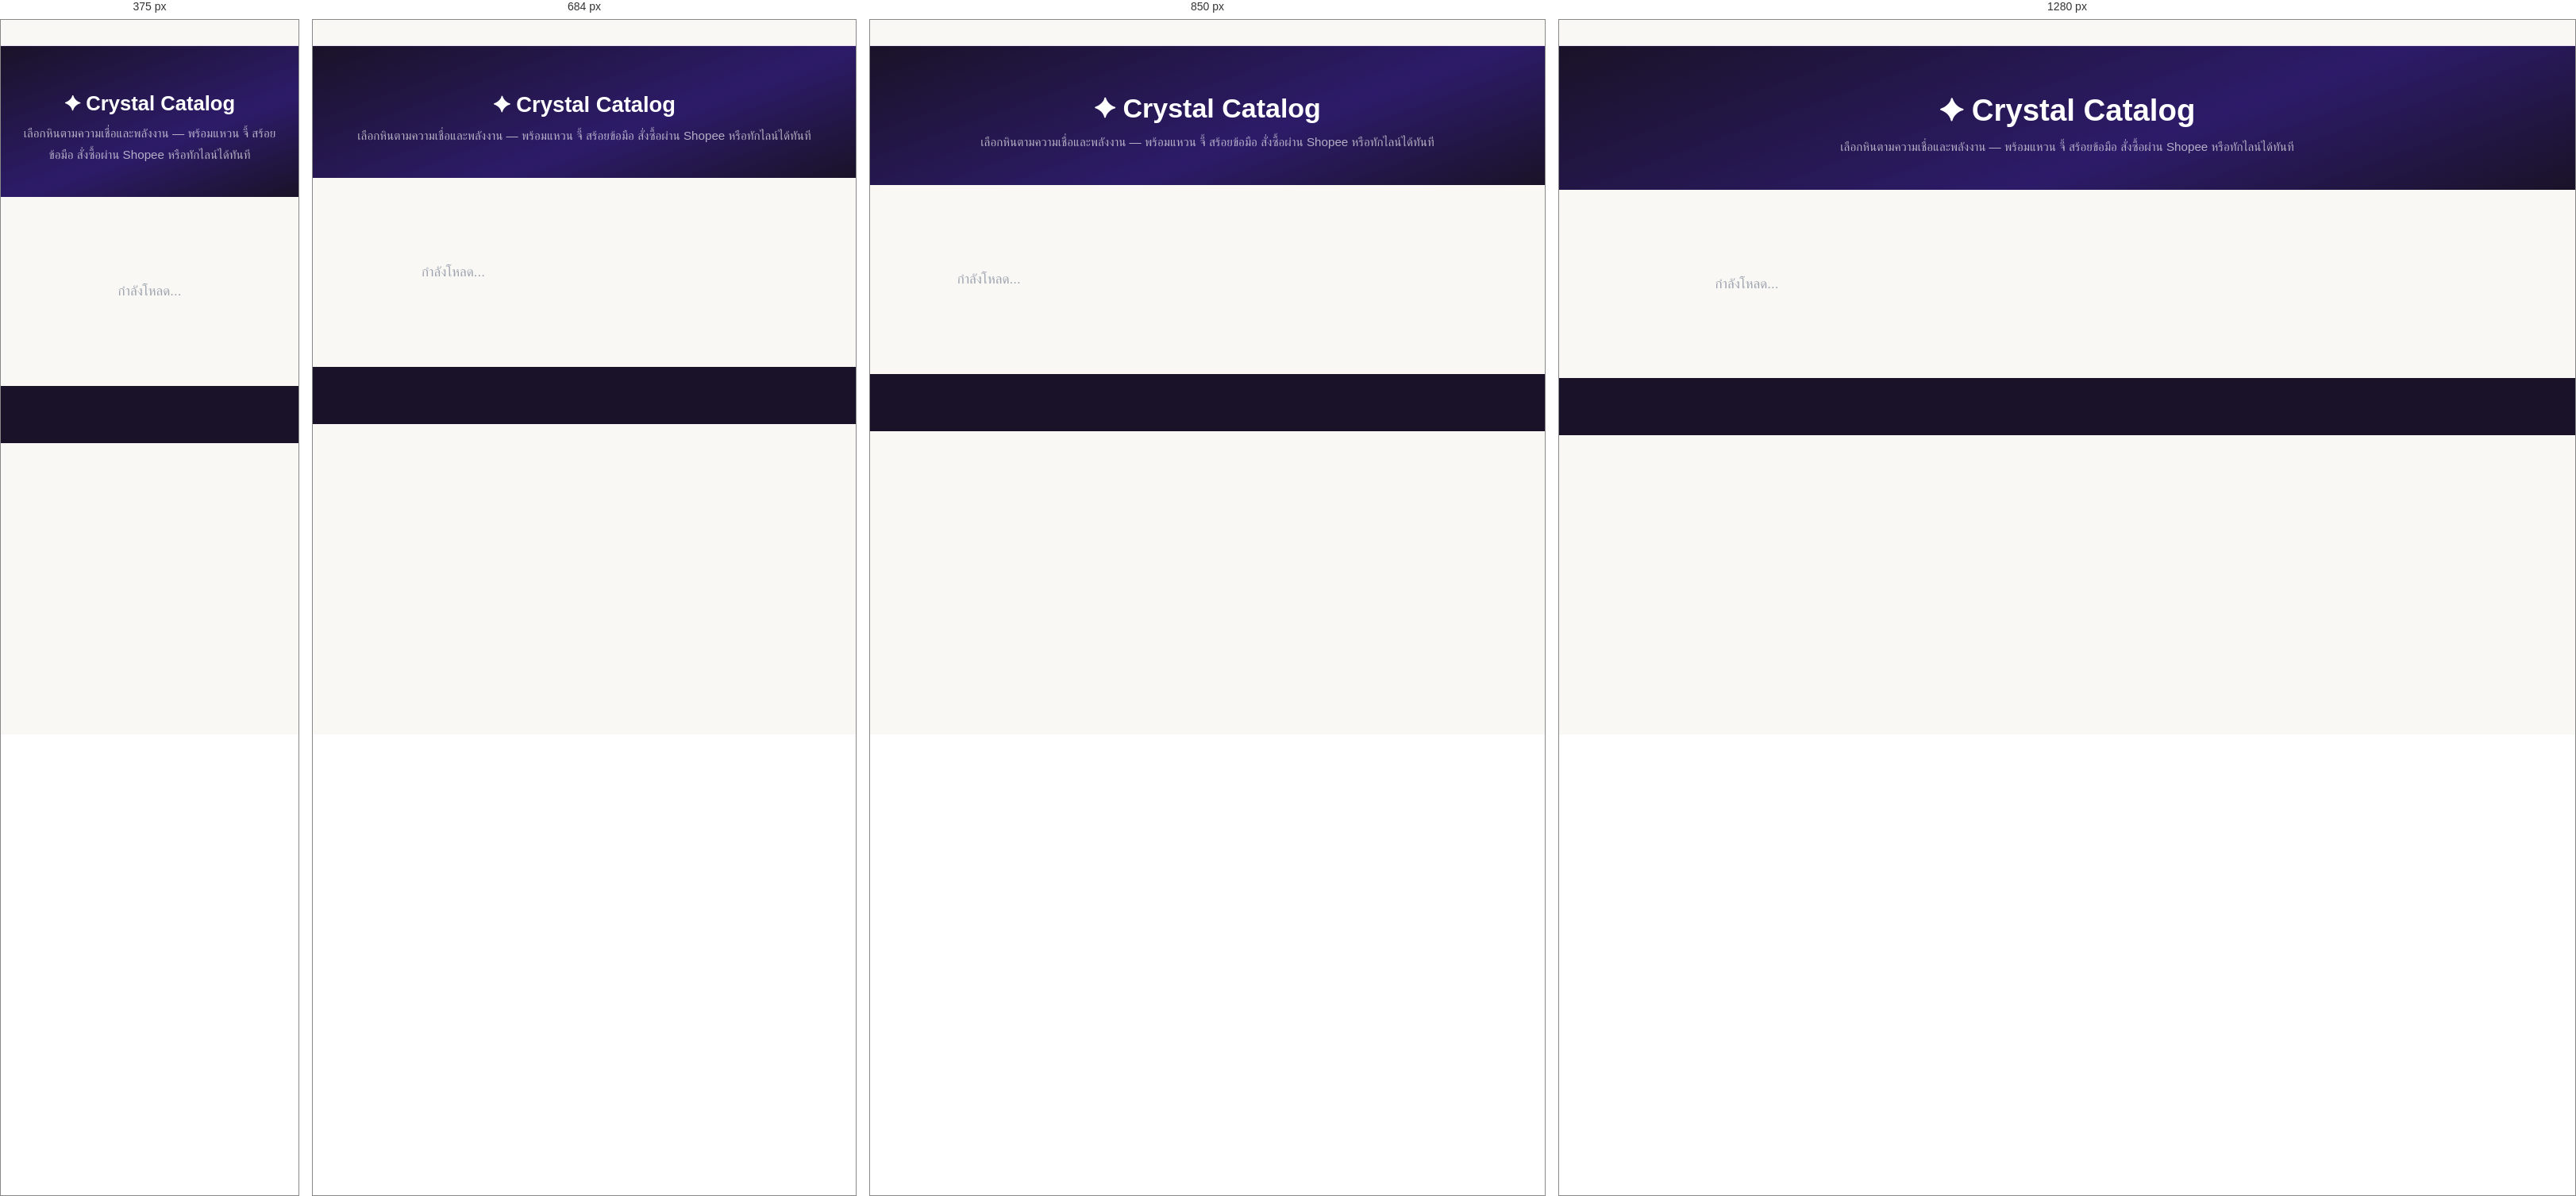
Rendered at 375 px, 684 px, 850 px and 1280 px, left to right.

<!-- file: index.html -->
<!DOCTYPE html>
<html lang="th">
<head>
  <meta charset="UTF-8">
  <meta name="viewport" content="width=device-width, initial-scale=1.0">
  <title>Crystal Catalog — เลือกหินตามความเชื่อและพลังงาน | Amethez</title>
  <meta name="description" content="Crystal Catalog — คลังหินคริสตัลเรียงตามตัวอักษร เน้นเรื่องราวพลังงานและความเชื่อ พร้อมแหวน จี้ สร้อยข้อมือ สั่งซื้อผ่าน Shopee หรือทักไลน์ได้ทันที">
  <link rel="canonical" href="https://amethez.com/shop/catalog/">

  <meta property="og:site_name" content="Amethez">
  <meta property="og:type" content="website">
  <meta property="og:title" content="Crystal Catalog — เลือกหินตามความเชื่อและพลังงาน">
  <meta property="og:description" content="คลังหินคริสตัลเรียงตามตัวอักษร เน้นเรื่องราวพลังงานและความเชื่อ">
  <meta property="og:url" content="https://amethez.com/shop/catalog/">
  <meta property="og:locale" content="th_TH">

  <link rel="preconnect" href="https://fonts.googleapis.com">
  <link href="https://fonts.googleapis.com/css2?family=Playfair+Display:wght@400;700;900&family=Sarabun:wght@300;400;500;600;700&family=Kanit:wght@600;700;800&display=swap" rel="stylesheet">
  <link rel="stylesheet" href="/css/main.css">

  <style>
    .catlist-hero { background:linear-gradient(160deg,#1a1228 0%,#2d1b69 60%,#1a1228 100%);
      padding:3.5rem 1.5rem 2.5rem; text-align:center; }
    .catlist-hero h1 { font-family:'Kanit',sans-serif; font-size:clamp(1.6rem,4vw,2.4rem); color:white; margin-bottom:.5rem; }
    .catlist-hero p { color:rgba(255,255,255,.65); font-size:.95rem; }
    .catlist-wrap { max-width:1100px; margin:0 auto; padding:2.5rem 1.5rem; }
    .catlist-grid { display:grid; grid-template-columns:repeat(auto-fill,minmax(220px,1fr)); gap:1.5rem; }
    .cat-card { background:white; border:1px solid #e9e0f8; border-radius:1rem; overflow:hidden;
      text-decoration:none; color:#1a1228; transition:all .2s; display:block; }
    .cat-card:hover { border-color:var(--purple); transform:translateY(-3px); box-shadow:0 10px 30px rgba(124,58,237,.12); }
    .cat-card-img { aspect-ratio:1; background:#f5f0ff; display:flex; align-items:center; justify-content:center;
      font-size:2.75rem; position:relative; overflow:hidden; }
    .cat-card-img img { position:absolute; inset:0; width:100%; height:100%; object-fit:cover; z-index:1; }
    .cat-card-body { padding:1rem 1.1rem 1.2rem; }
    .cat-card-title { font-weight:700; font-size:1rem; margin-bottom:.35rem; }
    .cat-card-teaser { font-size:.78rem; color:var(--text-muted); line-height:1.55; }
    .catlist-empty { text-align:center; padding:4rem 1rem; color:#9ca3af; }
  </style>
</head>
<body data-cms-page="shop-catalog">

<header class="site-header"></header>

<section class="catlist-hero">
  <h1>✦ Crystal Catalog</h1>
  <p>เลือกหินตามความเชื่อและพลังงาน — พร้อมแหวน จี้ สร้อยข้อมือ สั่งซื้อผ่าน Shopee หรือทักไลน์ได้ทันที</p>
</section>

<div class="catlist-wrap">
  <div class="catlist-grid" id="catGrid">
    <div class="catlist-empty">กำลังโหลด...</div>
  </div>
</div>

<footer class="site-footer"></footer>
<script>
(async () => {
  try {
    const [catRes, contentRes] = await Promise.all([
      fetch('/data/catalog.json?v=' + Date.now()),
      fetch('/data/content.json?v=' + Date.now()),
    ]);
    const catData = await catRes.json();
    const content = await contentRes.json();
    const imgs = content.images || {};

    const items = (catData.items || [])
      .filter(it => it.status === 'published')
      .sort((a, b) => a.title.localeCompare(b.title, 'th'));

    const grid = document.getElementById('catGrid');
    if (!items.length) {
      grid.innerHTML = '<div class="catlist-empty">ยังไม่มีหินในแคตตาล็อก</div>';
      return;
    }

    grid.innerHTML = items.map(it => {
      const url = imgs[it.heroSlot];
      const imgTag = url
        ? `<img src="${url}" alt="${it.title}" loading="lazy" onerror="this.style.display='none'">`
        : '';
      return `<a href="${it.url}" class="cat-card">
        <div class="cat-card-img">${imgTag}<span>💎</span></div>
        <div class="cat-card-body">
          <div class="cat-card-title">${it.title}</div>
          <div class="cat-card-teaser">${it.teaser || ''}</div>
        </div>
      </a>`;
    }).join('');
  } catch (e) {
    document.getElementById('catGrid').innerHTML = '<div class="catlist-empty">โหลดข้อมูลไม่สำเร็จ</div>';
  }
})();
</script>
<script src="/js/cms.js"></script>
<script src="/js/components.js"></script>
<script src="/js/shila.js"></script>
</body>
</html>


/* @media block from main.css */
@media (max-width: 900px) {
  .nav-toggle { display: block; }
  .nav-links {
    display: none; position: fixed; top: 64px; left: 0; right: 0;
    background: white; border-bottom: 2px solid #e9e0f8;
    flex-direction: column; align-items: stretch; z-index: 190;
    padding: .75rem 0; box-shadow: 0 8px 24px rgba(0,0,0,.08);
  }
  .nav-links.open { display: flex; }
  .nav-links > li > a { padding: .7rem 1.5rem; font-size: .95rem; }
  .nav-links .dropdown {
    display: block; position: static; box-shadow: none; border: none;
    background: #f8f5ff; border-radius: 0; padding: 0;
  }
  .nav-links .dropdown li a { padding: .55rem 2.25rem; font-size: .85rem; }
  .nav-links li.has-drop > a::after { content: ' ▾'; }
}

/* @media block from main.css */
@media (max-width: 768px) {
  .nav-links { display: none; }
  .footer-grid { grid-template-columns: 1fr; gap: 2rem; }
  .avatar-card { flex-direction: column; }
  .hero { padding: 4rem 1.5rem; }
}

/* @media block from main.css */
@media (max-width: 800px) {
  .series-split { grid-template-columns: 1fr; gap: 1.25rem; padding: 2rem 0; }
  .series-split-text { order: 1; }
  .series-split-figure { order: 2; }
  .series-split-img { max-width: 420px; margin: 0 auto; width: 100%; }
}

/* @media block from main.css */
@media (max-width: 600px) {
  .mag-col {
    grid-template-columns: 1fr;
    gap: 1rem;
  }
  .mag-col .mag-img { order: -1 !important; }
  .mag-col .mag-img img {
    aspect-ratio: 16/9;
    max-height: 220px;
  }
}